Dataset: dataset (GitHub, Sahil2564/AquaFish). Classes: arowana, crowntail betta, flowerhorn, guppy, halfmoon betta, oscar, ryukin goldfish.

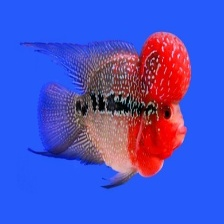
Label: flowerhorn

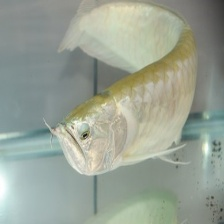
Label: arowana

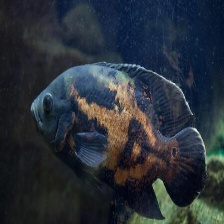
Label: oscar

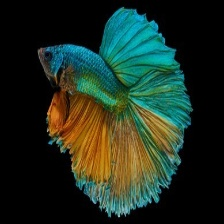
Label: halfmoon betta

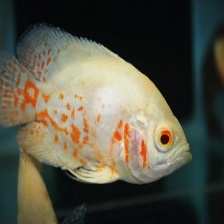
Label: oscar

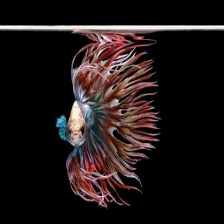
Label: crowntail betta
